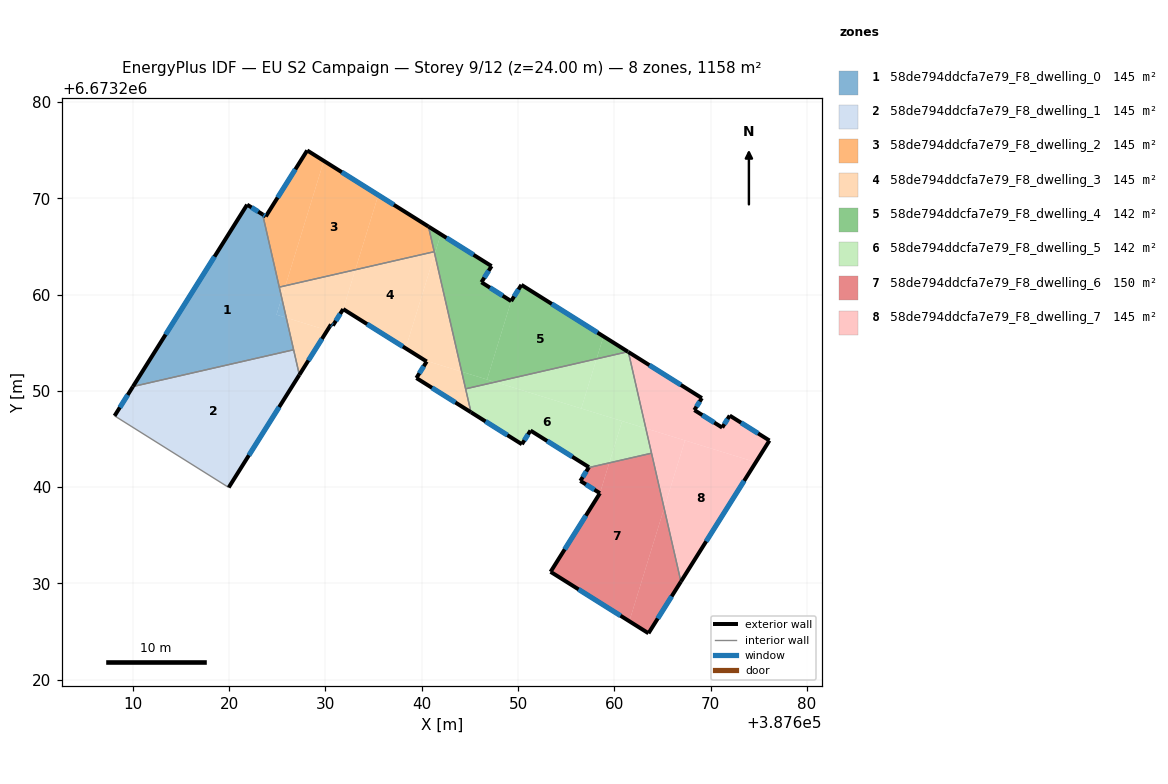
=== STOREY PLAN SPEC (per zone: floor XY polygon, exterior-wall plan segments, windows/doors) ===
zone 1: 58de794ddcfa7e79_F8_dwelling_0  (144.7 m²)
  floor: (387623.47, 6673268.32) (387625.45, 6673259.66) (387624.91, 6673257.90) (387625.92, 6673257.59) (387626.69, 6673254.26) (387610.00, 6673250.44) (387621.86, 6673269.33)
  floor: (387625.45, 6673259.66) (387625.92, 6673257.59) (387624.91, 6673257.90)
  exterior wall: (387623.47, 6673268.32) – (387621.86, 6673269.33)  [1.9 m]
    window: (387623.01, 6673268.61) – (387622.32, 6673269.04)  [1.1 m²]
  exterior wall: (387621.86, 6673269.33) – (387610.00, 6673250.44)  [22.3 m]
    window: (387618.47, 6673263.94) – (387613.39, 6673255.84)  [12.3 m²]
  interior walls: 3
zone 2: 58de794ddcfa7e79_F8_dwelling_1  (144.7 m²)
  floor: (387626.69, 6673254.26) (387627.28, 6673251.65) (387619.94, 6673239.96) (387608.09, 6673247.39) (387610.00, 6673250.44)
  exterior wall: (387619.95, 6673239.96) – (387627.28, 6673251.65)  [13.8 m]
    window: (387622.04, 6673243.30) – (387625.19, 6673248.31)  [7.6 m²]
  exterior wall: (387610.00, 6673250.44) – (387608.09, 6673247.39)  [3.6 m]
    window: (387609.45, 6673249.57) – (387608.63, 6673248.26)  [2.0 m²]
  interior walls: 3
zone 3: 58de794ddcfa7e79_F8_dwelling_2  (144.7 m²)
  floor: (387635.49, 6673270.33) (387633.10, 6673262.57) (387625.84, 6673260.91) (387629.83, 6673273.88)
  floor: (387629.83, 6673273.88) (387625.84, 6673260.91) (387625.20, 6673260.77) (387623.47, 6673268.32) (387623.80, 6673268.11) (387628.10, 6673274.97)
  floor: (387640.70, 6673267.06) (387641.29, 6673264.45) (387633.10, 6673262.57) (387635.49, 6673270.33)
  exterior wall: (387628.10, 6673274.97) – (387623.80, 6673268.11)  [8.1 m]
    window: (387626.87, 6673273.01) – (387625.03, 6673270.07)  [4.5 m²]
  exterior wall: (387640.70, 6673267.06) – (387628.10, 6673274.97)  [14.9 m]
    window: (387637.10, 6673269.32) – (387631.70, 6673272.71)  [8.2 m²]
  exterior wall: (387623.80, 6673268.11) – (387623.47, 6673268.32)  [0.4 m]
    window: (387623.70, 6673268.17) – (387623.56, 6673268.26)  [0.2 m²]
  interior walls: 3
zone 4: 58de794ddcfa7e79_F8_dwelling_3  (144.7 m²)
  floor: (387641.29, 6673264.45) (387641.35, 6673264.22) (387638.33, 6673254.41) (387631.84, 6673258.48) (387633.10, 6673262.57)
  floor: (387644.15, 6673251.98) (387645.11, 6673247.77) (387639.44, 6673251.33) (387640.51, 6673253.04) (387640.32, 6673253.16)
  floor: (387633.10, 6673262.57) (387631.84, 6673258.48) (387630.76, 6673256.77) (387630.57, 6673256.89) (387630.19, 6673256.28) (387625.92, 6673257.59) (387625.45, 6673259.66) (387625.84, 6673260.91)
  floor: (387641.35, 6673264.22) (387644.15, 6673251.98) (387640.32, 6673253.16) (387638.33, 6673254.41)
  floor: (387630.19, 6673256.28) (387627.28, 6673251.65) (387625.92, 6673257.59)
  floor: (387625.84, 6673260.91) (387625.45, 6673259.66) (387625.20, 6673260.77)
  exterior wall: (387630.77, 6673256.77) – (387631.84, 6673258.49)  [2.0 m]
    window: (387631.07, 6673257.26) – (387631.53, 6673258.00)  [1.1 m²]
  exterior wall: (387630.57, 6673256.89) – (387630.77, 6673256.77)  [0.2 m]
    window: (387630.63, 6673256.86) – (387630.71, 6673256.81)  [0.1 m²]
  exterior wall: (387627.28, 6673251.65) – (387630.57, 6673256.89)  [6.2 m]
    window: (387628.22, 6673253.15) – (387629.63, 6673255.39)  [3.4 m²]
  exterior wall: (387639.44, 6673251.33) – (387645.11, 6673247.77)  [6.7 m]
    window: (387641.06, 6673250.31) – (387643.49, 6673248.78)  [3.7 m²]
  exterior wall: (387640.51, 6673253.04) – (387639.44, 6673251.33)  [2.0 m]
    window: (387640.21, 6673252.55) – (387639.75, 6673251.82)  [1.1 m²]
  exterior wall: (387631.84, 6673258.49) – (387640.51, 6673253.04)  [10.2 m]
    window: (387634.32, 6673256.93) – (387638.03, 6673254.60)  [5.6 m²]
  interior walls: 5
zone 5: 58de794ddcfa7e79_F8_dwelling_4  (142.3 m²)
  floor: (387658.88, 6673255.65) (387658.16, 6673253.32) (387647.64, 6673250.91) (387646.78, 6673251.17) (387649.29, 6673259.32) (387650.35, 6673261.00)
  floor: (387647.25, 6673262.95) (387646.20, 6673261.27) (387649.29, 6673259.32) (387646.78, 6673251.17) (387644.15, 6673251.98) (387641.35, 6673264.22) (387641.98, 6673266.26)
  floor: (387647.64, 6673250.91) (387644.56, 6673250.20) (387644.15, 6673251.98)
  floor: (387641.98, 6673266.26) (387641.35, 6673264.22) (387640.70, 6673267.06)
  floor: (387661.41, 6673254.06) (387658.16, 6673253.32) (387658.88, 6673255.65)
  exterior wall: (387646.20, 6673261.27) – (387647.25, 6673262.95)  [2.0 m]
    window: (387646.50, 6673261.75) – (387646.95, 6673262.47)  [1.1 m²]
  exterior wall: (387649.29, 6673259.32) – (387646.20, 6673261.27)  [3.7 m]
    window: (387648.41, 6673259.87) – (387647.08, 6673260.71)  [2.0 m²]
  exterior wall: (387650.35, 6673261.00) – (387649.29, 6673259.32)  [2.0 m]
    window: (387650.05, 6673260.52) – (387649.59, 6673259.80)  [1.1 m²]
  exterior wall: (387661.41, 6673254.06) – (387650.35, 6673261.00)  [13.1 m]
    window: (387658.25, 6673256.04) – (387653.51, 6673259.02)  [7.2 m²]
  exterior wall: (387647.25, 6673262.95) – (387640.70, 6673267.06)  [7.7 m]
    window: (387645.38, 6673264.12) – (387642.57, 6673265.89)  [4.3 m²]
  interior walls: 3
zone 6: 58de794ddcfa7e79_F8_dwelling_5  (142.3 m²)
  floor: (387660.82, 6673246.85) (387659.48, 6673242.51) (387657.34, 6673242.02) (387657.36, 6673242.07) (387651.30, 6673245.87) (387650.40, 6673244.45) (387645.11, 6673247.77) (387644.55, 6673250.20) (387647.64, 6673250.91)
  floor: (387658.16, 6673253.32) (387656.57, 6673248.16) (387647.64, 6673250.91)
  floor: (387661.46, 6673254.03) (387663.28, 6673246.09) (387656.57, 6673248.16) (387658.16, 6673253.32) (387661.41, 6673254.06)
  floor: (387663.28, 6673246.09) (387663.87, 6673243.51) (387659.48, 6673242.51) (387660.82, 6673246.85)
  exterior wall: (387650.40, 6673244.45) – (387651.30, 6673245.87)  [1.7 m]
    window: (387650.66, 6673244.85) – (387651.04, 6673245.46)  [0.9 m²]
  exterior wall: (387645.11, 6673247.77) – (387650.40, 6673244.45)  [6.2 m]
    window: (387646.62, 6673246.82) – (387648.89, 6673245.39)  [3.4 m²]
  exterior wall: (387661.46, 6673254.03) – (387661.41, 6673254.06)  [0.1 m]
  exterior wall: (387657.36, 6673242.07) – (387657.34, 6673242.02)  [0.1 m]
  exterior wall: (387651.30, 6673245.87) – (387657.36, 6673242.07)  [7.2 m]
    window: (387653.03, 6673244.78) – (387655.63, 6673243.15)  [3.9 m²]
  interior walls: 4
zone 7: 58de794ddcfa7e79_F8_dwelling_6  (149.5 m²)
  floor: (387663.87, 6673243.51) (387665.18, 6673237.80) (387661.56, 6673226.06) (387653.38, 6673231.19) (387658.51, 6673239.36) (387659.48, 6673242.51)
  floor: (387659.48, 6673242.51) (387658.51, 6673239.36) (387656.47, 6673240.64) (387657.34, 6673242.02)
  floor: (387665.18, 6673237.80) (387666.92, 6673230.18) (387663.55, 6673224.81) (387661.56, 6673226.06)
  exterior wall: (387658.51, 6673239.36) – (387653.38, 6673231.19)  [9.6 m]
    window: (387657.05, 6673237.03) – (387654.85, 6673233.53)  [5.3 m²]
  exterior wall: (387656.47, 6673240.64) – (387658.51, 6673239.36)  [2.4 m]
    window: (387657.06, 6673240.27) – (387657.93, 6673239.72)  [1.3 m²]
  exterior wall: (387657.34, 6673242.02) – (387656.47, 6673240.64)  [1.6 m]
    window: (387657.09, 6673241.62) – (387656.72, 6673241.03)  [0.9 m²]
  exterior wall: (387663.55, 6673224.81) – (387666.92, 6673230.18)  [6.3 m]
    window: (387664.52, 6673226.34) – (387665.96, 6673228.64)  [3.5 m²]
  exterior wall: (387653.38, 6673231.19) – (387663.55, 6673224.81)  [12.0 m]
    window: (387656.29, 6673229.37) – (387660.65, 6673226.63)  [6.6 m²]
  interior walls: 2
zone 8: 58de794ddcfa7e79_F8_dwelling_7  (144.7 m²)
  floor: (387674.70, 6673242.58) (387666.92, 6673230.18) (387665.18, 6673237.80) (387667.35, 6673244.84)
  floor: (387671.99, 6673247.42) (387676.12, 6673244.83) (387674.70, 6673242.58) (387663.28, 6673246.09) (387661.46, 6673254.03) (387669.10, 6673249.24) (387668.32, 6673247.99) (387671.21, 6673246.18)
  floor: (387667.35, 6673244.84) (387665.18, 6673237.80) (387663.28, 6673246.09)
  exterior wall: (387668.32, 6673247.99) – (387669.10, 6673249.24)  [1.5 m]
    window: (387668.54, 6673248.35) – (387668.88, 6673248.88)  [0.8 m²]
  exterior wall: (387671.21, 6673246.18) – (387668.32, 6673247.99)  [3.4 m]
    window: (387670.38, 6673246.70) – (387669.14, 6673247.48)  [1.9 m²]
  exterior wall: (387671.99, 6673247.42) – (387671.21, 6673246.18)  [1.5 m]
    window: (387671.77, 6673247.07) – (387671.43, 6673246.53)  [0.8 m²]
  exterior wall: (387676.12, 6673244.83) – (387671.99, 6673247.42)  [4.9 m]
    window: (387674.94, 6673245.57) – (387673.17, 6673246.68)  [2.7 m²]
  exterior wall: (387666.92, 6673230.18) – (387676.12, 6673244.83)  [17.3 m]
    window: (387669.55, 6673234.36) – (387673.49, 6673240.64)  [9.5 m²]
  exterior wall: (387669.10, 6673249.24) – (387661.46, 6673254.03)  [9.0 m]
    window: (387666.92, 6673250.61) – (387663.64, 6673252.66)  [5.0 m²]
  interior walls: 2

=== DERIVED (storey summary) ===
Building: EU S2 Campaign
Storey: 9 of 12  (floor level z = 24.00 m)
Storey gross floor area: 1157.6 m²
Zones on this storey: 8
  - 58de794ddcfa7e79_F8_dwelling_0: floor 144.7 m²; exterior wall 24.2 m (72.6 m²); 2 window(s) 13.3 m²; WWR 18.4%
  - 58de794ddcfa7e79_F8_dwelling_1: floor 144.7 m²; exterior wall 17.4 m (52.2 m²); 2 window(s) 9.6 m²; WWR 18.4%
  - 58de794ddcfa7e79_F8_dwelling_2: floor 144.7 m²; exterior wall 23.4 m (70.1 m²); 3 window(s) 12.9 m²; WWR 18.4%
  - 58de794ddcfa7e79_F8_dwelling_3: floor 144.7 m²; exterior wall 27.4 m (82.2 m²); 6 window(s) 15.1 m²; WWR 18.4%
  - 58de794ddcfa7e79_F8_dwelling_4: floor 142.3 m²; exterior wall 28.4 m (85.3 m²); 5 window(s) 15.7 m²; WWR 18.4%
  - 58de794ddcfa7e79_F8_dwelling_5: floor 142.3 m²; exterior wall 15.2 m (45.6 m²); 3 window(s) 8.3 m²; WWR 18.2%
  - 58de794ddcfa7e79_F8_dwelling_6: floor 149.5 m²; exterior wall 32.0 m (96.1 m²); 5 window(s) 17.6 m²; WWR 18.4%
  - 58de794ddcfa7e79_F8_dwelling_7: floor 144.7 m²; exterior wall 37.5 m (112.6 m²); 6 window(s) 20.7 m²; WWR 18.4%
Zone adjacency (shared interzone walls):
  - 58de794ddcfa7e79_F8_dwelling_0 ↔ 58de794ddcfa7e79_F8_dwelling_1
  - 58de794ddcfa7e79_F8_dwelling_0 ↔ 58de794ddcfa7e79_F8_dwelling_2
  - 58de794ddcfa7e79_F8_dwelling_0 ↔ 58de794ddcfa7e79_F8_dwelling_3
  - 58de794ddcfa7e79_F8_dwelling_1 ↔ 58de794ddcfa7e79_F8_dwelling_3
  - 58de794ddcfa7e79_F8_dwelling_2 ↔ 58de794ddcfa7e79_F8_dwelling_3
  - 58de794ddcfa7e79_F8_dwelling_2 ↔ 58de794ddcfa7e79_F8_dwelling_4
  - 58de794ddcfa7e79_F8_dwelling_3 ↔ 58de794ddcfa7e79_F8_dwelling_4
  - 58de794ddcfa7e79_F8_dwelling_3 ↔ 58de794ddcfa7e79_F8_dwelling_5
  - 58de794ddcfa7e79_F8_dwelling_4 ↔ 58de794ddcfa7e79_F8_dwelling_5
  - 58de794ddcfa7e79_F8_dwelling_5 ↔ 58de794ddcfa7e79_F8_dwelling_6
  - 58de794ddcfa7e79_F8_dwelling_5 ↔ 58de794ddcfa7e79_F8_dwelling_7
  - 58de794ddcfa7e79_F8_dwelling_6 ↔ 58de794ddcfa7e79_F8_dwelling_7